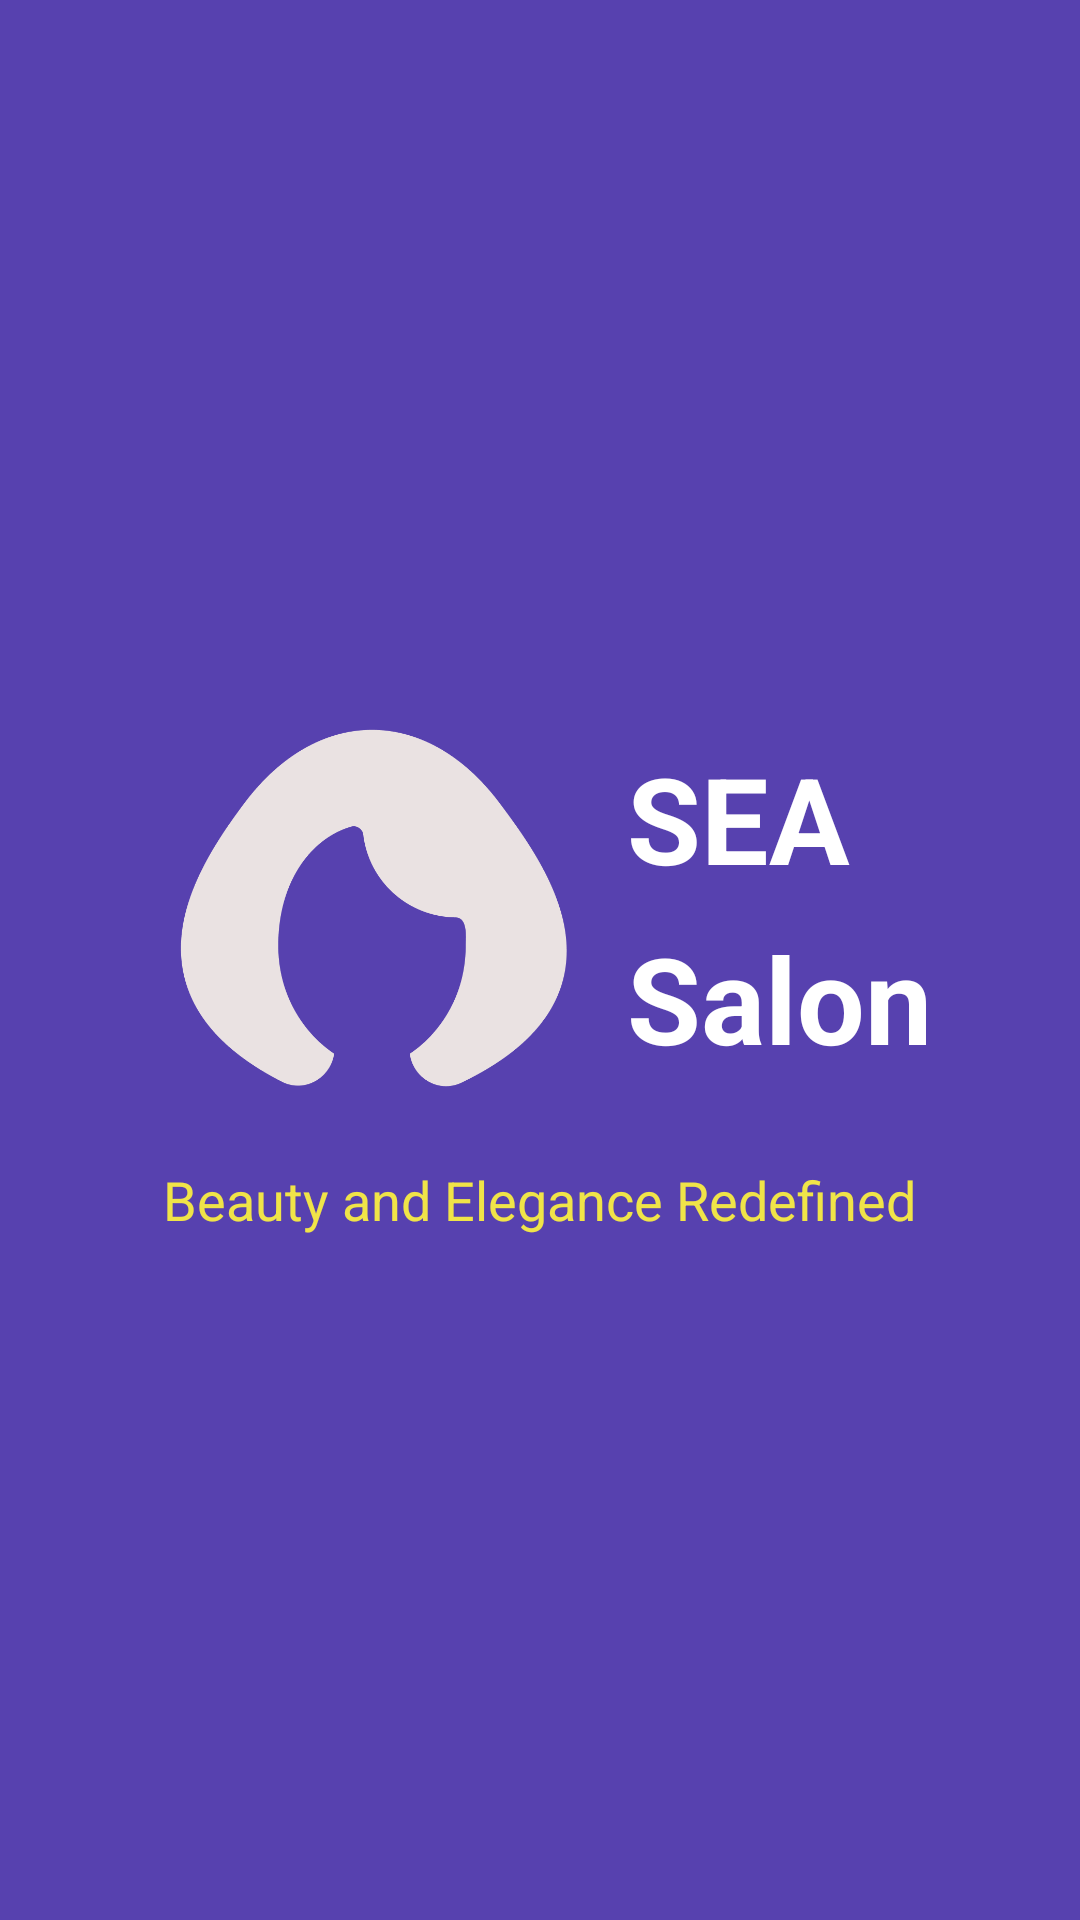

Reconstruct the res/layout file that produces this screen, plus the resources it refers to.
<!-- AndroidManifest.xml: application theme Theme.SEASalon -->
<!-- res/layout/activity_splash.xml -->
<?xml version="1.0" encoding="utf-8"?>
<LinearLayout xmlns:android="http://schemas.android.com/apk/res/android"
    xmlns:app="http://schemas.android.com/apk/res-auto"
    xmlns:tools="http://schemas.android.com/tools"
    android:id="@+id/main"
    android:layout_width="match_parent"
    android:layout_height="match_parent"
    tools:context=".ui.splash.SplashActivity"
    android:layout_gravity="center"
    android:orientation="vertical"
    android:gravity="center"
    android:background="@color/purple" >


    <LinearLayout
        android:layout_width="match_parent"
        android:layout_height="wrap_content"
        android:orientation="horizontal"
        android:layout_gravity="center"
        android:gravity="center">

        <ImageView
            android:id="@+id/salon_logo"
            android:layout_width="150dp"
            android:layout_height="150dp"
            android:src="@drawable/ic_logo_salon" />

        <TextView
            android:id="@+id/salon_name"
            android:layout_width="wrap_content"
            android:layout_height="wrap_content"
            android:text="@string/name_app"
            android:textStyle="bold"
            android:textSize="40sp"
            android:textColor="@color/white"
            android:layout_marginStart="10dp"
            android:lineHeight="60dp" />

    </LinearLayout>

    <TextView
        android:id="@+id/salon_slogan"
        android:layout_width="wrap_content"
        android:layout_height="wrap_content"
        android:text="@string/slogan_app"
        android:textColor="@color/yellow"
        android:textSize="18sp"
        android:layout_marginTop="10dp" />

</LinearLayout>
<!-- resources referenced by this layout -->
<resources>
  <color name="purple">#5741AF</color>
  <color name="white">#FFFFFFFF</color>
  <color name="yellow">#F0E448</color>
  <!-- drawable ic_logo_salon: png bitmap (drawable, 18934 bytes) -->
  <string name="name_app">SEA \nSalon</string>
  <string name="slogan_app">Beauty and Elegance Redefined</string>
  <style name="Theme.SEASalon" parent="Theme.MaterialComponents.DayNight.DarkActionBar">
          
          <item name="colorPrimary">@color/purple_500</item>
          <item name="colorPrimaryVariant">@color/purple_700</item>
          <item name="colorOnPrimary">@color/white</item>
          
          <item name="colorSecondary">@color/teal_200</item>
          <item name="colorSecondaryVariant">@color/teal_700</item>
          <item name="colorOnSecondary">@color/black</item>
          
          <item name="android:statusBarColor">?attr/colorPrimaryVariant</item>
          
      </style>
  <color name="purple_500">#FF6200EE</color>
  <color name="purple_700">#FF3700B3</color>
  <color name="teal_200">#FF03DAC5</color>
  <color name="teal_700">#FF018786</color>
  <color name="black">#FF000000</color>
</resources>
